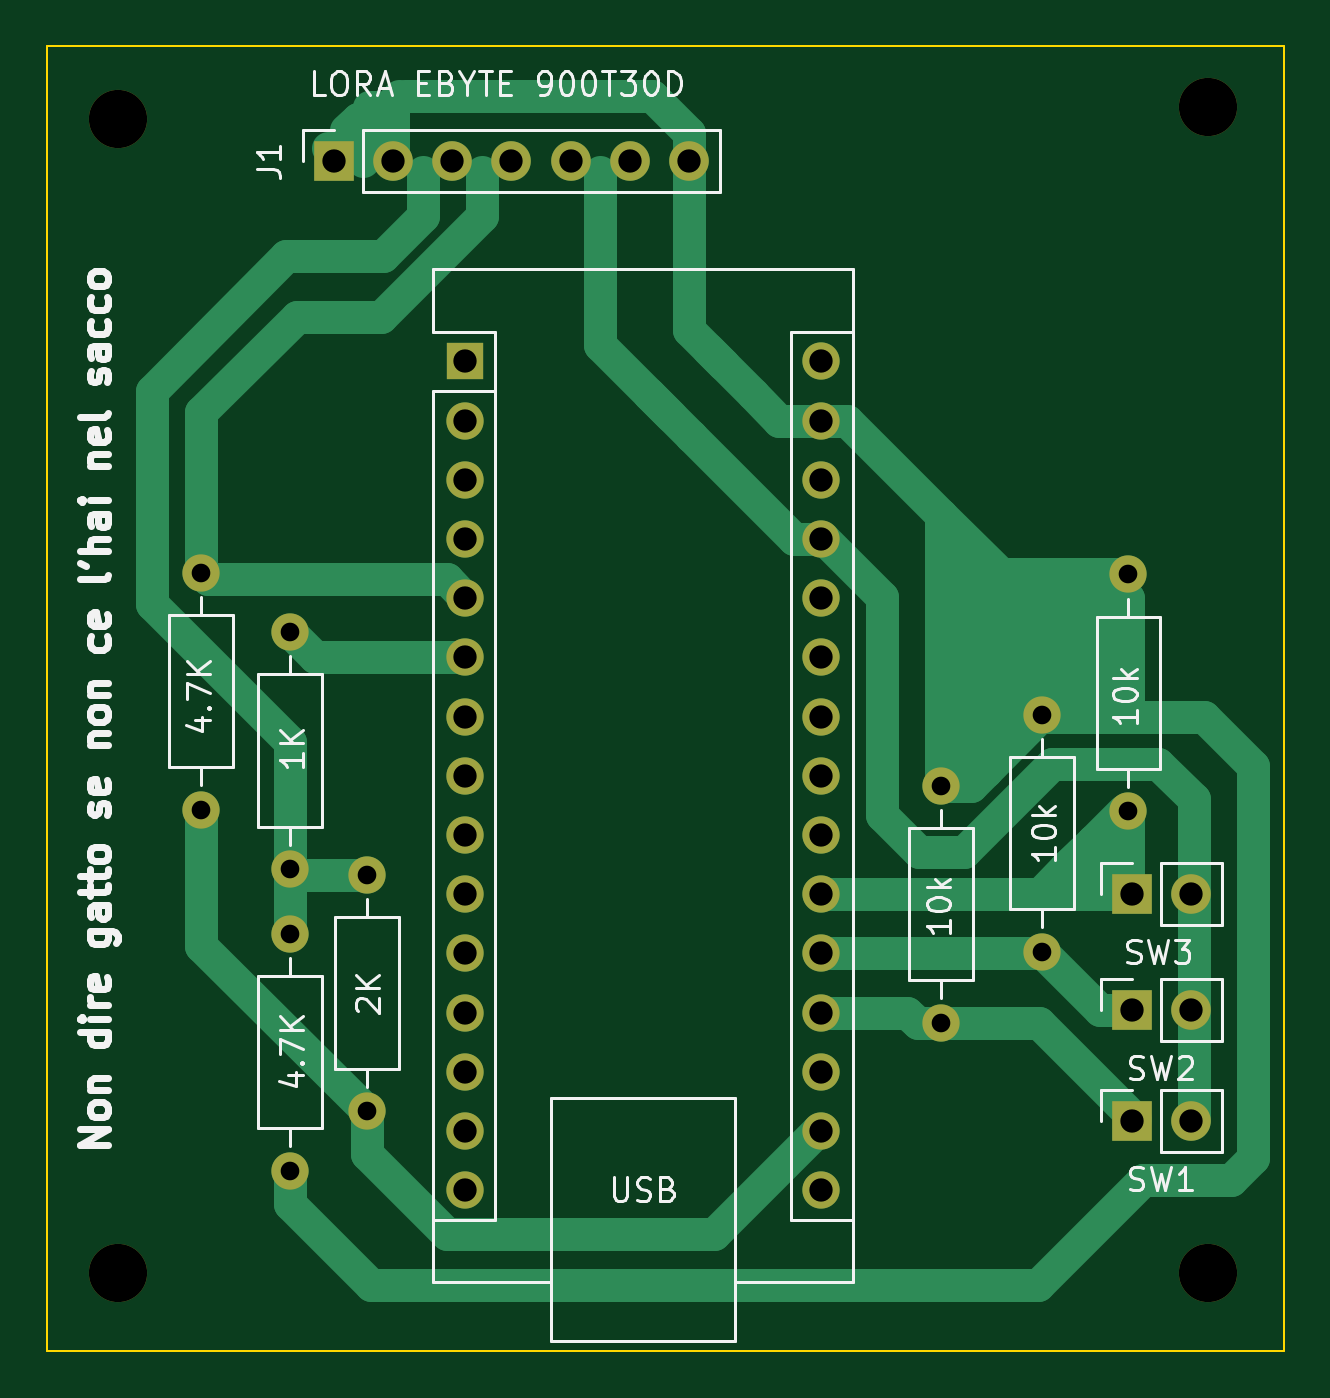
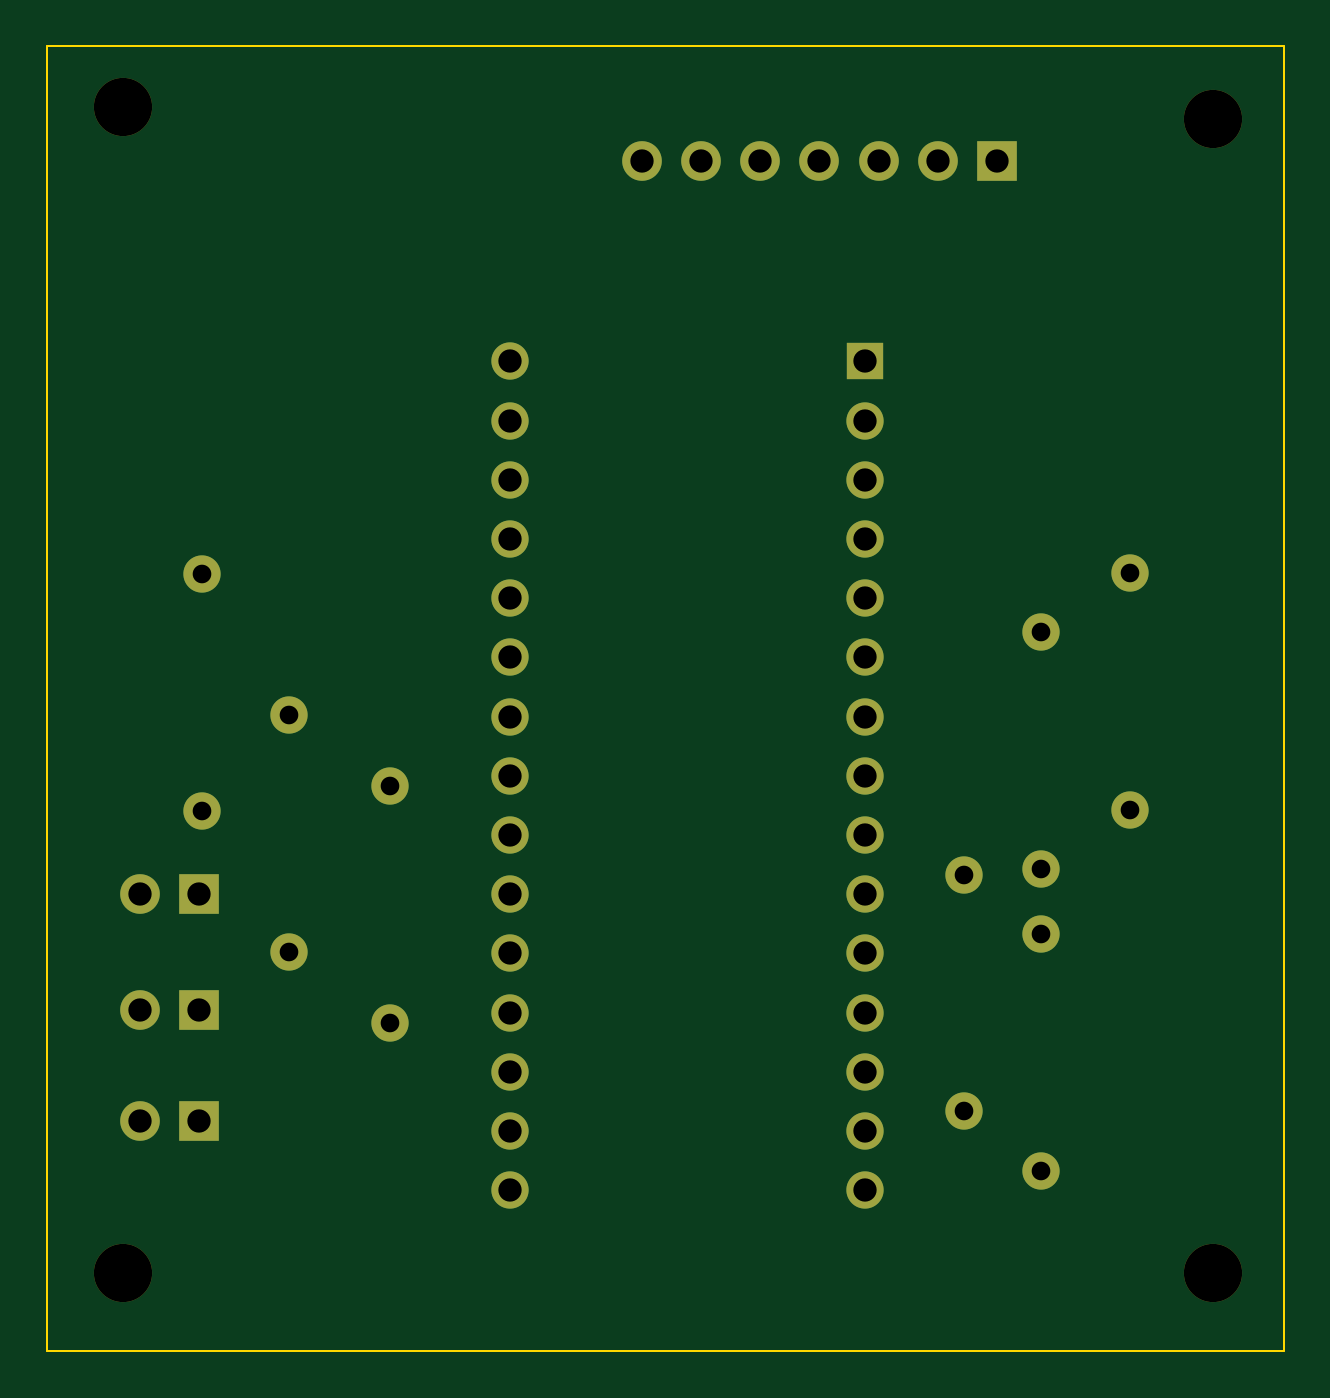
Circuit board: 10 layer files. Board 53.1 x 56.0 mm.
- bottom_copper: RocketTX-B_Cu.gbl (2431 bytes)
- bottom_mask: RocketTX-B_Mask.gbs (2323 bytes)
- paste: RocketTX-B_Paste.gbp (487 bytes)
- bottom_silk: RocketTX-B_Silkscreen.gbo (2333 bytes)
- outline: RocketTX-Edge_Cuts.gm1 (650 bytes)
- top_copper: RocketTX-F_Cu.gtl (11804 bytes)
- top_mask: RocketTX-F_Mask.gts (2323 bytes)
- paste: RocketTX-F_Paste.gtp (487 bytes)
- top_silk: RocketTX-F_Silkscreen.gto (45831 bytes)
- drill: RocketTX.drl (1483 bytes)

=== bottom_copper: RocketTX-B_Cu.gbl ===
G04 #@! TF.GenerationSoftware,KiCad,Pcbnew,7.0.7*
G04 #@! TF.CreationDate,2024-03-11T23:12:29+01:00*
G04 #@! TF.ProjectId,RocketTX,526f636b-6574-4545-982e-6b696361645f,rev?*
G04 #@! TF.SameCoordinates,Original*
G04 #@! TF.FileFunction,Copper,L2,Bot*
G04 #@! TF.FilePolarity,Positive*
%FSLAX46Y46*%
G04 Gerber Fmt 4.6, Leading zero omitted, Abs format (unit mm)*
G04 Created by KiCad (PCBNEW 7.0.7) date 2024-03-11 23:12:29*
%MOMM*%
%LPD*%
G01*
G04 APERTURE LIST*
G04 #@! TA.AperFunction,ComponentPad*
%ADD10C,1.600000*%
G04 #@! TD*
G04 #@! TA.AperFunction,ComponentPad*
%ADD11O,1.600000X1.600000*%
G04 #@! TD*
G04 #@! TA.AperFunction,ComponentPad*
%ADD12R,1.700000X1.700000*%
G04 #@! TD*
G04 #@! TA.AperFunction,ComponentPad*
%ADD13O,1.700000X1.700000*%
G04 #@! TD*
G04 #@! TA.AperFunction,ComponentPad*
%ADD14R,1.600000X1.600000*%
G04 #@! TD*
G04 APERTURE END LIST*
D10*
X121438000Y-97917000D03*
D11*
X121438000Y-108077000D03*
D10*
X150394000Y-101219000D03*
D11*
X150394000Y-91059000D03*
D10*
X114326000Y-84963000D03*
D11*
X114326000Y-95123000D03*
X118136000Y-97663000D03*
D10*
X118136000Y-87503000D03*
D12*
X120015000Y-67310000D03*
D13*
X122555000Y-67310000D03*
X125095000Y-67310000D03*
X127635000Y-67310000D03*
X130175000Y-67310000D03*
X132715000Y-67310000D03*
X135255000Y-67310000D03*
D12*
X154250000Y-108475000D03*
D13*
X156790000Y-108475000D03*
D12*
X154250000Y-103725000D03*
D13*
X156790000Y-103725000D03*
D10*
X146076000Y-104267000D03*
D11*
X146076000Y-94107000D03*
D14*
X125658000Y-75891000D03*
D11*
X125658000Y-78431000D03*
X125658000Y-80971000D03*
X125658000Y-83511000D03*
X125658000Y-86051000D03*
X125658000Y-88591000D03*
X125658000Y-91131000D03*
X125658000Y-93671000D03*
X125658000Y-96211000D03*
X125658000Y-98751000D03*
X125658000Y-101291000D03*
X125658000Y-103831000D03*
X125658000Y-106371000D03*
X125658000Y-108911000D03*
X125658000Y-111451000D03*
X140898000Y-111451000D03*
X140898000Y-108911000D03*
X140898000Y-106371000D03*
X140898000Y-103831000D03*
X140898000Y-101291000D03*
X140898000Y-98751000D03*
X140898000Y-96211000D03*
X140898000Y-93671000D03*
X140898000Y-91131000D03*
X140898000Y-88591000D03*
X140898000Y-86051000D03*
X140898000Y-83511000D03*
X140898000Y-80971000D03*
X140898000Y-78431000D03*
X140898000Y-75891000D03*
D10*
X154106000Y-95195000D03*
D11*
X154106000Y-85035000D03*
D12*
X154250000Y-98750000D03*
D13*
X156790000Y-98750000D03*
D10*
X118136000Y-110617000D03*
D11*
X118136000Y-100457000D03*
M02*

=== bottom_mask: RocketTX-B_Mask.gbs ===
G04 #@! TF.GenerationSoftware,KiCad,Pcbnew,7.0.7*
G04 #@! TF.CreationDate,2024-03-11T23:12:30+01:00*
G04 #@! TF.ProjectId,RocketTX,526f636b-6574-4545-982e-6b696361645f,rev?*
G04 #@! TF.SameCoordinates,Original*
G04 #@! TF.FileFunction,Soldermask,Bot*
G04 #@! TF.FilePolarity,Negative*
%FSLAX46Y46*%
G04 Gerber Fmt 4.6, Leading zero omitted, Abs format (unit mm)*
G04 Created by KiCad (PCBNEW 7.0.7) date 2024-03-11 23:12:30*
%MOMM*%
%LPD*%
G01*
G04 APERTURE LIST*
%ADD10C,1.600000*%
%ADD11O,1.600000X1.600000*%
%ADD12C,2.500000*%
%ADD13R,1.700000X1.700000*%
%ADD14O,1.700000X1.700000*%
%ADD15R,1.600000X1.600000*%
G04 APERTURE END LIST*
D10*
X121438000Y-97917000D03*
D11*
X121438000Y-108077000D03*
D10*
X150394000Y-101219000D03*
D11*
X150394000Y-91059000D03*
D10*
X114326000Y-84963000D03*
D11*
X114326000Y-95123000D03*
D12*
X157500000Y-115000000D03*
X110750000Y-115000000D03*
D11*
X118136000Y-97663000D03*
D10*
X118136000Y-87503000D03*
D13*
X120015000Y-67310000D03*
D14*
X122555000Y-67310000D03*
X125095000Y-67310000D03*
X127635000Y-67310000D03*
X130175000Y-67310000D03*
X132715000Y-67310000D03*
X135255000Y-67310000D03*
D13*
X154250000Y-108475000D03*
D14*
X156790000Y-108475000D03*
D13*
X154250000Y-103725000D03*
D14*
X156790000Y-103725000D03*
D12*
X110750000Y-65500000D03*
D10*
X146076000Y-104267000D03*
D11*
X146076000Y-94107000D03*
D15*
X125658000Y-75891000D03*
D11*
X125658000Y-78431000D03*
X125658000Y-80971000D03*
X125658000Y-83511000D03*
X125658000Y-86051000D03*
X125658000Y-88591000D03*
X125658000Y-91131000D03*
X125658000Y-93671000D03*
X125658000Y-96211000D03*
X125658000Y-98751000D03*
X125658000Y-101291000D03*
X125658000Y-103831000D03*
X125658000Y-106371000D03*
X125658000Y-108911000D03*
X125658000Y-111451000D03*
X140898000Y-111451000D03*
X140898000Y-108911000D03*
X140898000Y-106371000D03*
X140898000Y-103831000D03*
X140898000Y-101291000D03*
X140898000Y-98751000D03*
X140898000Y-96211000D03*
X140898000Y-93671000D03*
X140898000Y-91131000D03*
X140898000Y-88591000D03*
X140898000Y-86051000D03*
X140898000Y-83511000D03*
X140898000Y-80971000D03*
X140898000Y-78431000D03*
X140898000Y-75891000D03*
D10*
X154106000Y-95195000D03*
D11*
X154106000Y-85035000D03*
D13*
X154250000Y-98750000D03*
D14*
X156790000Y-98750000D03*
D12*
X157500000Y-65000000D03*
D10*
X118136000Y-110617000D03*
D11*
X118136000Y-100457000D03*
M02*

=== paste: RocketTX-B_Paste.gbp ===
G04 #@! TF.GenerationSoftware,KiCad,Pcbnew,7.0.7*
G04 #@! TF.CreationDate,2024-03-11T23:12:30+01:00*
G04 #@! TF.ProjectId,RocketTX,526f636b-6574-4545-982e-6b696361645f,rev?*
G04 #@! TF.SameCoordinates,Original*
G04 #@! TF.FileFunction,Paste,Bot*
G04 #@! TF.FilePolarity,Positive*
%FSLAX46Y46*%
G04 Gerber Fmt 4.6, Leading zero omitted, Abs format (unit mm)*
G04 Created by KiCad (PCBNEW 7.0.7) date 2024-03-11 23:12:30*
%MOMM*%
%LPD*%
G01*
G04 APERTURE LIST*
G04 APERTURE END LIST*
M02*

=== bottom_silk: RocketTX-B_Silkscreen.gbo ===
G04 #@! TF.GenerationSoftware,KiCad,Pcbnew,7.0.7*
G04 #@! TF.CreationDate,2024-03-11T23:12:30+01:00*
G04 #@! TF.ProjectId,RocketTX,526f636b-6574-4545-982e-6b696361645f,rev?*
G04 #@! TF.SameCoordinates,Original*
G04 #@! TF.FileFunction,Legend,Bot*
G04 #@! TF.FilePolarity,Positive*
%FSLAX46Y46*%
G04 Gerber Fmt 4.6, Leading zero omitted, Abs format (unit mm)*
G04 Created by KiCad (PCBNEW 7.0.7) date 2024-03-11 23:12:30*
%MOMM*%
%LPD*%
G01*
G04 APERTURE LIST*
%ADD10C,1.600000*%
%ADD11O,1.600000X1.600000*%
%ADD12C,2.500000*%
%ADD13R,1.700000X1.700000*%
%ADD14O,1.700000X1.700000*%
%ADD15R,1.600000X1.600000*%
G04 APERTURE END LIST*
%LPC*%
D10*
X121438000Y-97917000D03*
D11*
X121438000Y-108077000D03*
D10*
X150394000Y-101219000D03*
D11*
X150394000Y-91059000D03*
D10*
X114326000Y-84963000D03*
D11*
X114326000Y-95123000D03*
D12*
X157500000Y-115000000D03*
X110750000Y-115000000D03*
D11*
X118136000Y-97663000D03*
D10*
X118136000Y-87503000D03*
D13*
X120015000Y-67310000D03*
D14*
X122555000Y-67310000D03*
X125095000Y-67310000D03*
X127635000Y-67310000D03*
X130175000Y-67310000D03*
X132715000Y-67310000D03*
X135255000Y-67310000D03*
D13*
X154250000Y-108475000D03*
D14*
X156790000Y-108475000D03*
D13*
X154250000Y-103725000D03*
D14*
X156790000Y-103725000D03*
D12*
X110750000Y-65500000D03*
D10*
X146076000Y-104267000D03*
D11*
X146076000Y-94107000D03*
D15*
X125658000Y-75891000D03*
D11*
X125658000Y-78431000D03*
X125658000Y-80971000D03*
X125658000Y-83511000D03*
X125658000Y-86051000D03*
X125658000Y-88591000D03*
X125658000Y-91131000D03*
X125658000Y-93671000D03*
X125658000Y-96211000D03*
X125658000Y-98751000D03*
X125658000Y-101291000D03*
X125658000Y-103831000D03*
X125658000Y-106371000D03*
X125658000Y-108911000D03*
X125658000Y-111451000D03*
X140898000Y-111451000D03*
X140898000Y-108911000D03*
X140898000Y-106371000D03*
X140898000Y-103831000D03*
X140898000Y-101291000D03*
X140898000Y-98751000D03*
X140898000Y-96211000D03*
X140898000Y-93671000D03*
X140898000Y-91131000D03*
X140898000Y-88591000D03*
X140898000Y-86051000D03*
X140898000Y-83511000D03*
X140898000Y-80971000D03*
X140898000Y-78431000D03*
X140898000Y-75891000D03*
D10*
X154106000Y-95195000D03*
D11*
X154106000Y-85035000D03*
D13*
X154250000Y-98750000D03*
D14*
X156790000Y-98750000D03*
D12*
X157500000Y-65000000D03*
D10*
X118136000Y-110617000D03*
D11*
X118136000Y-100457000D03*
%LPD*%
M02*

=== outline: RocketTX-Edge_Cuts.gm1 ===
G04 #@! TF.GenerationSoftware,KiCad,Pcbnew,7.0.7*
G04 #@! TF.CreationDate,2024-03-11T23:12:30+01:00*
G04 #@! TF.ProjectId,RocketTX,526f636b-6574-4545-982e-6b696361645f,rev?*
G04 #@! TF.SameCoordinates,Original*
G04 #@! TF.FileFunction,Profile,NP*
%FSLAX46Y46*%
G04 Gerber Fmt 4.6, Leading zero omitted, Abs format (unit mm)*
G04 Created by KiCad (PCBNEW 7.0.7) date 2024-03-11 23:12:30*
%MOMM*%
%LPD*%
G01*
G04 APERTURE LIST*
G04 #@! TA.AperFunction,Profile*
%ADD10C,0.100000*%
G04 #@! TD*
G04 APERTURE END LIST*
D10*
X107696000Y-62357000D02*
X160782000Y-62357000D01*
X160782000Y-118364000D01*
X107696000Y-118364000D01*
X107696000Y-62357000D01*
M02*

=== top_copper: RocketTX-F_Cu.gtl (11804 bytes, source omitted) ===
=== top_mask: RocketTX-F_Mask.gts ===
G04 #@! TF.GenerationSoftware,KiCad,Pcbnew,7.0.7*
G04 #@! TF.CreationDate,2024-03-11T23:12:30+01:00*
G04 #@! TF.ProjectId,RocketTX,526f636b-6574-4545-982e-6b696361645f,rev?*
G04 #@! TF.SameCoordinates,Original*
G04 #@! TF.FileFunction,Soldermask,Top*
G04 #@! TF.FilePolarity,Negative*
%FSLAX46Y46*%
G04 Gerber Fmt 4.6, Leading zero omitted, Abs format (unit mm)*
G04 Created by KiCad (PCBNEW 7.0.7) date 2024-03-11 23:12:30*
%MOMM*%
%LPD*%
G01*
G04 APERTURE LIST*
%ADD10C,1.600000*%
%ADD11O,1.600000X1.600000*%
%ADD12C,2.500000*%
%ADD13R,1.700000X1.700000*%
%ADD14O,1.700000X1.700000*%
%ADD15R,1.600000X1.600000*%
G04 APERTURE END LIST*
D10*
X121438000Y-97917000D03*
D11*
X121438000Y-108077000D03*
D10*
X150394000Y-101219000D03*
D11*
X150394000Y-91059000D03*
D10*
X114326000Y-84963000D03*
D11*
X114326000Y-95123000D03*
D12*
X157500000Y-115000000D03*
X110750000Y-115000000D03*
D11*
X118136000Y-97663000D03*
D10*
X118136000Y-87503000D03*
D13*
X120015000Y-67310000D03*
D14*
X122555000Y-67310000D03*
X125095000Y-67310000D03*
X127635000Y-67310000D03*
X130175000Y-67310000D03*
X132715000Y-67310000D03*
X135255000Y-67310000D03*
D13*
X154250000Y-108475000D03*
D14*
X156790000Y-108475000D03*
D13*
X154250000Y-103725000D03*
D14*
X156790000Y-103725000D03*
D12*
X110750000Y-65500000D03*
D10*
X146076000Y-104267000D03*
D11*
X146076000Y-94107000D03*
D15*
X125658000Y-75891000D03*
D11*
X125658000Y-78431000D03*
X125658000Y-80971000D03*
X125658000Y-83511000D03*
X125658000Y-86051000D03*
X125658000Y-88591000D03*
X125658000Y-91131000D03*
X125658000Y-93671000D03*
X125658000Y-96211000D03*
X125658000Y-98751000D03*
X125658000Y-101291000D03*
X125658000Y-103831000D03*
X125658000Y-106371000D03*
X125658000Y-108911000D03*
X125658000Y-111451000D03*
X140898000Y-111451000D03*
X140898000Y-108911000D03*
X140898000Y-106371000D03*
X140898000Y-103831000D03*
X140898000Y-101291000D03*
X140898000Y-98751000D03*
X140898000Y-96211000D03*
X140898000Y-93671000D03*
X140898000Y-91131000D03*
X140898000Y-88591000D03*
X140898000Y-86051000D03*
X140898000Y-83511000D03*
X140898000Y-80971000D03*
X140898000Y-78431000D03*
X140898000Y-75891000D03*
D10*
X154106000Y-95195000D03*
D11*
X154106000Y-85035000D03*
D13*
X154250000Y-98750000D03*
D14*
X156790000Y-98750000D03*
D12*
X157500000Y-65000000D03*
D10*
X118136000Y-110617000D03*
D11*
X118136000Y-100457000D03*
M02*

=== paste: RocketTX-F_Paste.gtp ===
G04 #@! TF.GenerationSoftware,KiCad,Pcbnew,7.0.7*
G04 #@! TF.CreationDate,2024-03-11T23:12:30+01:00*
G04 #@! TF.ProjectId,RocketTX,526f636b-6574-4545-982e-6b696361645f,rev?*
G04 #@! TF.SameCoordinates,Original*
G04 #@! TF.FileFunction,Paste,Top*
G04 #@! TF.FilePolarity,Positive*
%FSLAX46Y46*%
G04 Gerber Fmt 4.6, Leading zero omitted, Abs format (unit mm)*
G04 Created by KiCad (PCBNEW 7.0.7) date 2024-03-11 23:12:30*
%MOMM*%
%LPD*%
G01*
G04 APERTURE LIST*
G04 APERTURE END LIST*
M02*

=== top_silk: RocketTX-F_Silkscreen.gto (45831 bytes, source omitted) ===
=== drill: RocketTX.drl ===
M48
; DRILL file {KiCad 7.0.7} date Mon Mar 11 23:12:34 2024
; FORMAT={-:-/ absolute / metric / decimal}
; #@! TF.CreationDate,2024-03-11T23:12:34+01:00
; #@! TF.GenerationSoftware,Kicad,Pcbnew,7.0.7
; #@! TF.FileFunction,MixedPlating,1,2
FMAT,2
METRIC
; #@! TA.AperFunction,Plated,PTH,ComponentDrill
T1C0.800
; #@! TA.AperFunction,Plated,PTH,ComponentDrill
T2C1.000
; #@! TA.AperFunction,NonPlated,NPTH,ComponentDrill
T3C2.500
%
G90
G05
T1
X114.326Y-84.963
X114.326Y-95.123
X118.136Y-87.503
X118.136Y-97.663
X118.136Y-100.457
X118.136Y-110.617
X121.438Y-97.917
X121.438Y-108.077
X146.076Y-94.107
X146.076Y-104.267
X150.394Y-91.059
X150.394Y-101.219
X154.106Y-85.035
X154.106Y-95.195
T2
X120.015Y-67.31
X122.555Y-67.31
X125.095Y-67.31
X125.658Y-75.891
X125.658Y-78.431
X125.658Y-80.971
X125.658Y-83.511
X125.658Y-86.051
X125.658Y-88.591
X125.658Y-91.131
X125.658Y-93.671
X125.658Y-96.211
X125.658Y-98.751
X125.658Y-101.291
X125.658Y-103.831
X125.658Y-106.371
X125.658Y-108.911
X125.658Y-111.451
X127.635Y-67.31
X130.175Y-67.31
X132.715Y-67.31
X135.255Y-67.31
X140.898Y-75.891
X140.898Y-78.431
X140.898Y-80.971
X140.898Y-83.511
X140.898Y-86.051
X140.898Y-88.591
X140.898Y-91.131
X140.898Y-93.671
X140.898Y-96.211
X140.898Y-98.751
X140.898Y-101.291
X140.898Y-103.831
X140.898Y-106.371
X140.898Y-108.911
X140.898Y-111.451
X154.25Y-98.75
X154.25Y-103.725
X154.25Y-108.475
X156.79Y-98.75
X156.79Y-103.725
X156.79Y-108.475
T3
X110.75Y-65.5
X110.75Y-115.0
X157.5Y-65.0
X157.5Y-115.0
T0
M30

